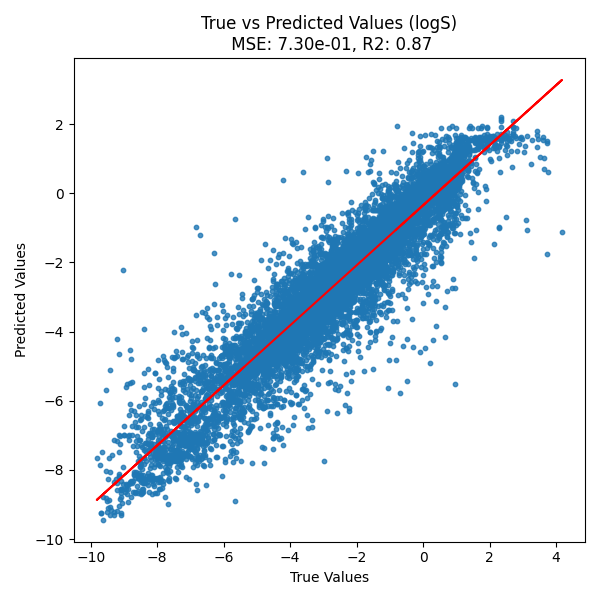

The file beside this chart, header and first rows:
MSE, R2
0.7533, 0.8704
0.7153, 0.8728
0.7261, 0.8719
0.7188, 0.8701
0.7382, 0.8707
